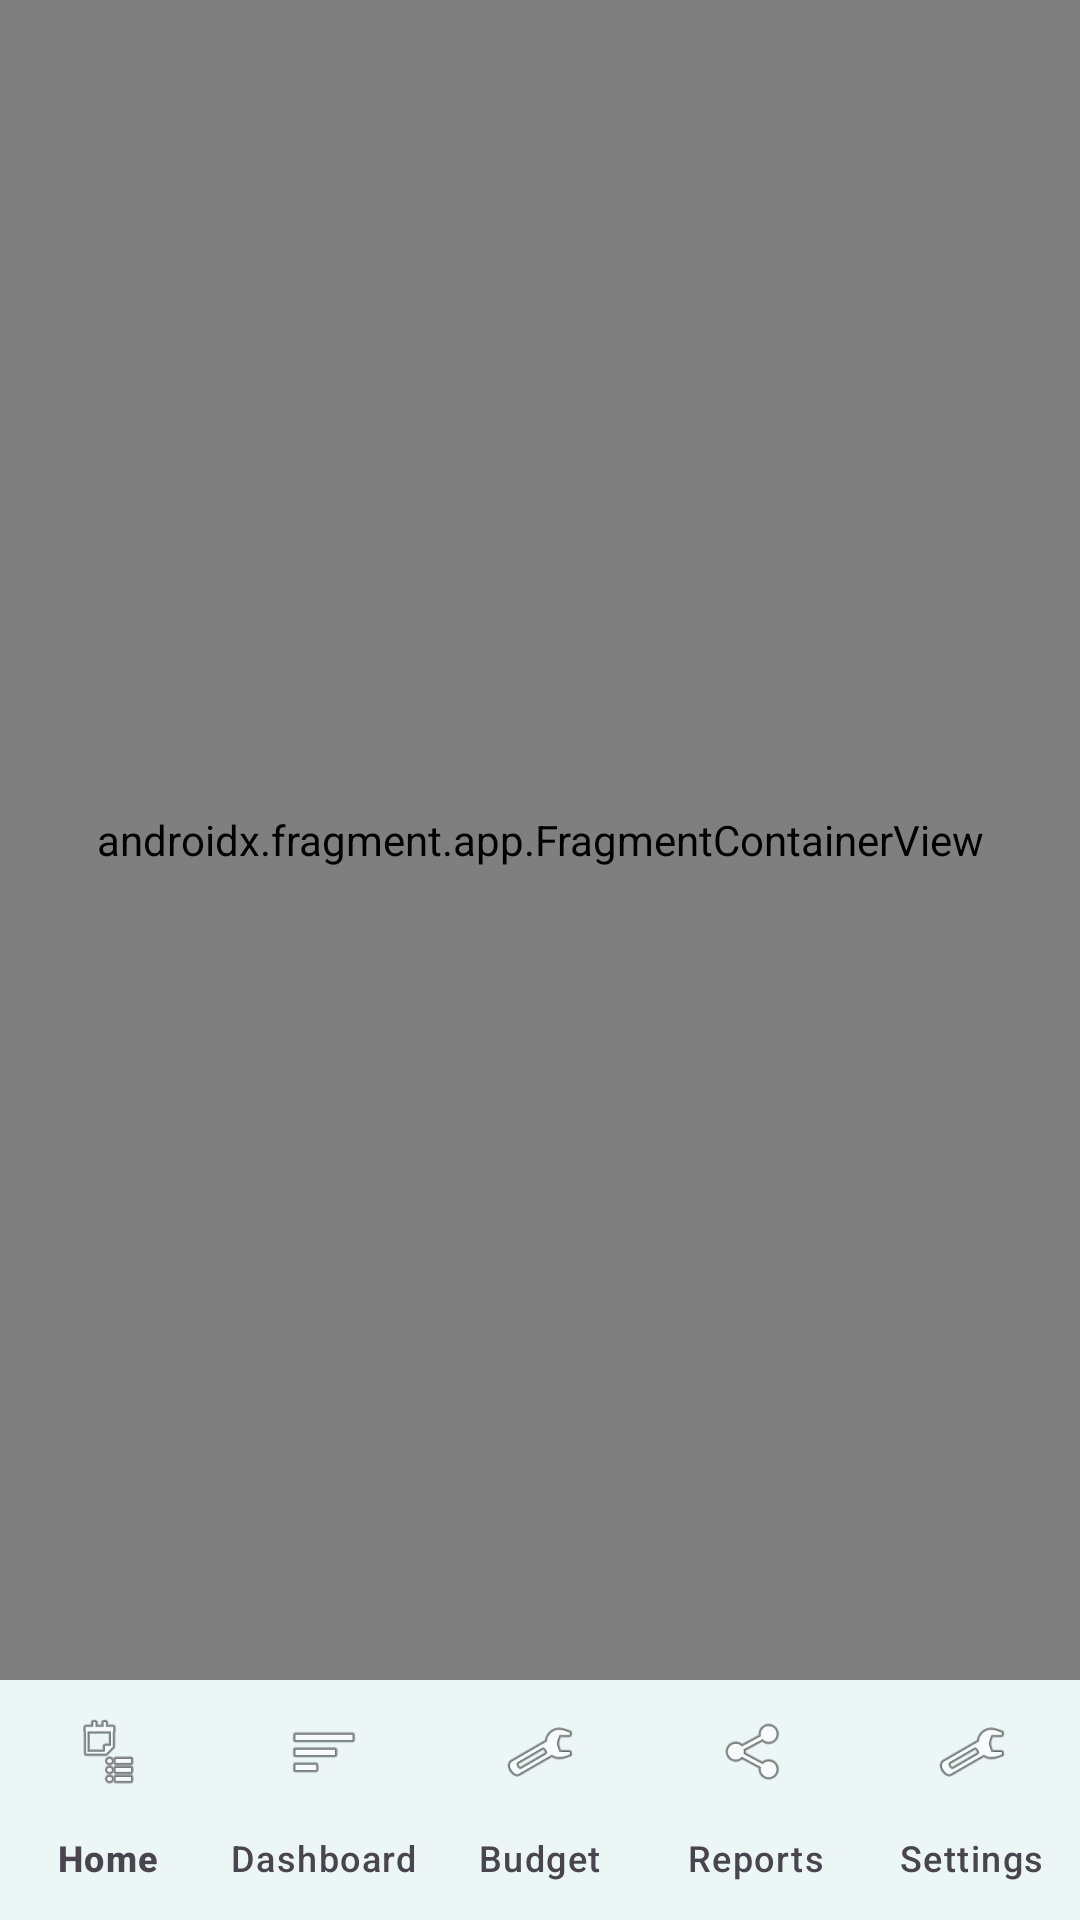

Write the Android layout XML for this screen, with the resource values it uses.
<!-- AndroidManifest.xml: application theme Theme.KharchaTracker -->
<!-- res/layout/activity_main.xml -->
<?xml version="1.0" encoding="utf-8"?>
<androidx.constraintlayout.widget.ConstraintLayout
    xmlns:android="http://schemas.android.com/apk/res/android"
    xmlns:app="http://schemas.android.com/apk/res-auto"
    android:layout_width="match_parent" android:layout_height="match_parent"
    android:background="@color/background">
    <androidx.fragment.app.FragmentContainerView
        android:id="@+id/nav_host"
        android:name="androidx.navigation.fragment.NavHostFragment"
        android:layout_width="0dp" android:layout_height="0dp"
        app:defaultNavHost="true" app:navGraph="@navigation/nav_graph"
        app:layout_constraintTop_toTopOf="parent"
        app:layout_constraintBottom_toTopOf="@id/bottom_nav"
        app:layout_constraintStart_toStartOf="parent"
        app:layout_constraintEnd_toEndOf="parent" />
    <com.google.android.material.bottomnavigation.BottomNavigationView
        android:id="@+id/bottom_nav"
        android:layout_width="0dp" android:layout_height="wrap_content"
        android:background="@color/surface"
        app:itemIconTint="@color/bottom_nav_color"
        app:itemTextColor="@color/bottom_nav_color"
        app:menu="@menu/bottom_nav_menu"
        app:labelVisibilityMode="labeled"
        app:layout_constraintBottom_toBottomOf="parent"
        app:layout_constraintStart_toStartOf="parent"
        app:layout_constraintEnd_toEndOf="parent" />
</androidx.constraintlayout.widget.ConstraintLayout>
<!-- resources referenced by this layout -->
<resources>
  <color name="background">#F8FAFC</color>
  <color name="surface">#FFFFFF</color>
  <style name="Theme.KharchaTracker" parent="Theme.Material3.DayNight.NoActionBar">
          <item name="colorPrimary">@color/primary</item>
          <item name="colorPrimaryDark">@color/primary_dark</item>
          <item name="colorSecondary">@color/secondary</item>
          <item name="android:statusBarColor">@color/primary_dark</item>
          <item name="android:windowBackground">@color/background</item>
          <item name="colorSurface">@color/surface</item>
      </style>
  <color name="primary">#0D9488</color>
  <color name="primary_dark">#0F766E</color>
  <color name="secondary">#F97316</color>
</resources>
